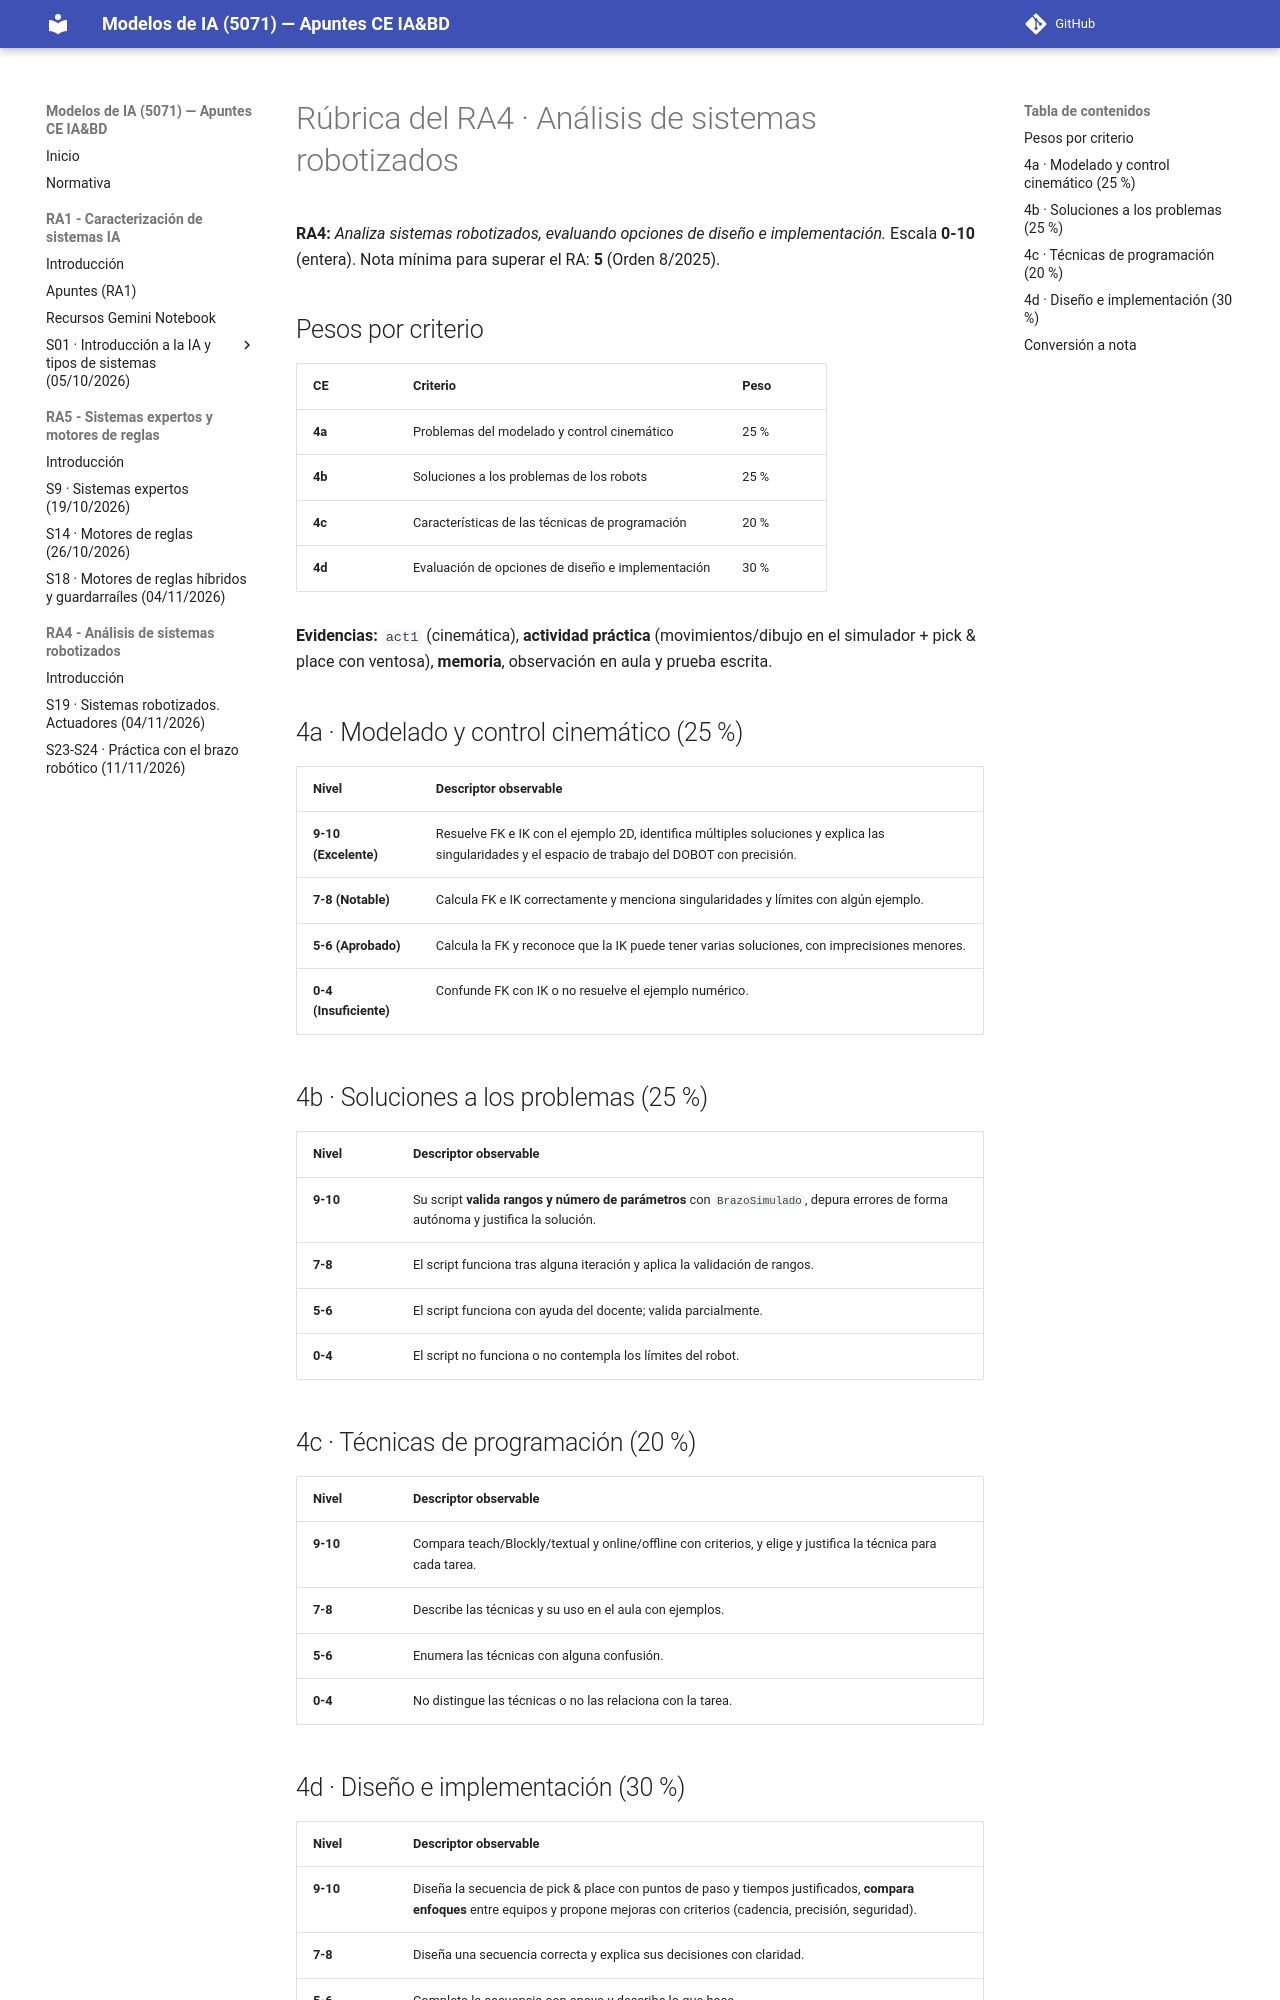

repository: jmperez-profesor/mia · page: bloques/B04_RA4/rubrica.html · generator: mkdocs

# Rúbrica del RA4 · Análisis de sistemas robotizados

**RA4:** *Analiza sistemas robotizados, evaluando opciones de diseño e implementación.*
Escala **0-10** (entera). Nota mínima para superar el RA: **5** (Orden 8/2025).

## Pesos por criterio

| CE | Criterio | Peso |
|----|----------|------|
| **4a** | Problemas del modelado y control cinemático | 25 % |
| **4b** | Soluciones a los problemas de los robots | 25 % |
| **4c** | Características de las técnicas de programación | 20 % |
| **4d** | Evaluación de opciones de diseño e implementación | 30 % |

**Evidencias:** `act1` (cinemática), **actividad práctica** (movimientos/dibujo en el simulador + pick & place con ventosa), **memoria**, observación en aula y prueba escrita.

## 4a · Modelado y control cinemático (25 %)

| Nivel | Descriptor observable |
|---|---|
| **9-10 (Excelente)** | Resuelve FK e IK con el ejemplo 2D, identifica múltiples soluciones y explica las singularidades y el espacio de trabajo del DOBOT con precisión. |
| **7-8 (Notable)** | Calcula FK e IK correctamente y menciona singularidades y límites con algún ejemplo. |
| **5-6 (Aprobado)** | Calcula la FK y reconoce que la IK puede tener varias soluciones, con imprecisiones menores. |
| **0-4 (Insuficiente)** | Confunde FK con IK o no resuelve el ejemplo numérico. |

## 4b · Soluciones a los problemas (25 %)

| Nivel | Descriptor observable |
|---|---|
| **9-10** | Su script **valida rangos y número de parámetros** con `BrazoSimulado`, depura errores de forma autónoma y justifica la solución. |
| **7-8** | El script funciona tras alguna iteración y aplica la validación de rangos. |
| **5-6** | El script funciona con ayuda del docente; valida parcialmente. |
| **0-4** | El script no funciona o no contempla los límites del robot. |

## 4c · Técnicas de programación (20 %)

| Nivel | Descriptor observable |
|---|---|
| **9-10** | Compara teach/Blockly/textual y online/offline con criterios, y elige y justifica la técnica para cada tarea. |
| **7-8** | Describe las técnicas y su uso en el aula con ejemplos. |
| **5-6** | Enumera las técnicas con alguna confusión. |
| **0-4** | No distingue las técnicas o no las relaciona con la tarea. |
